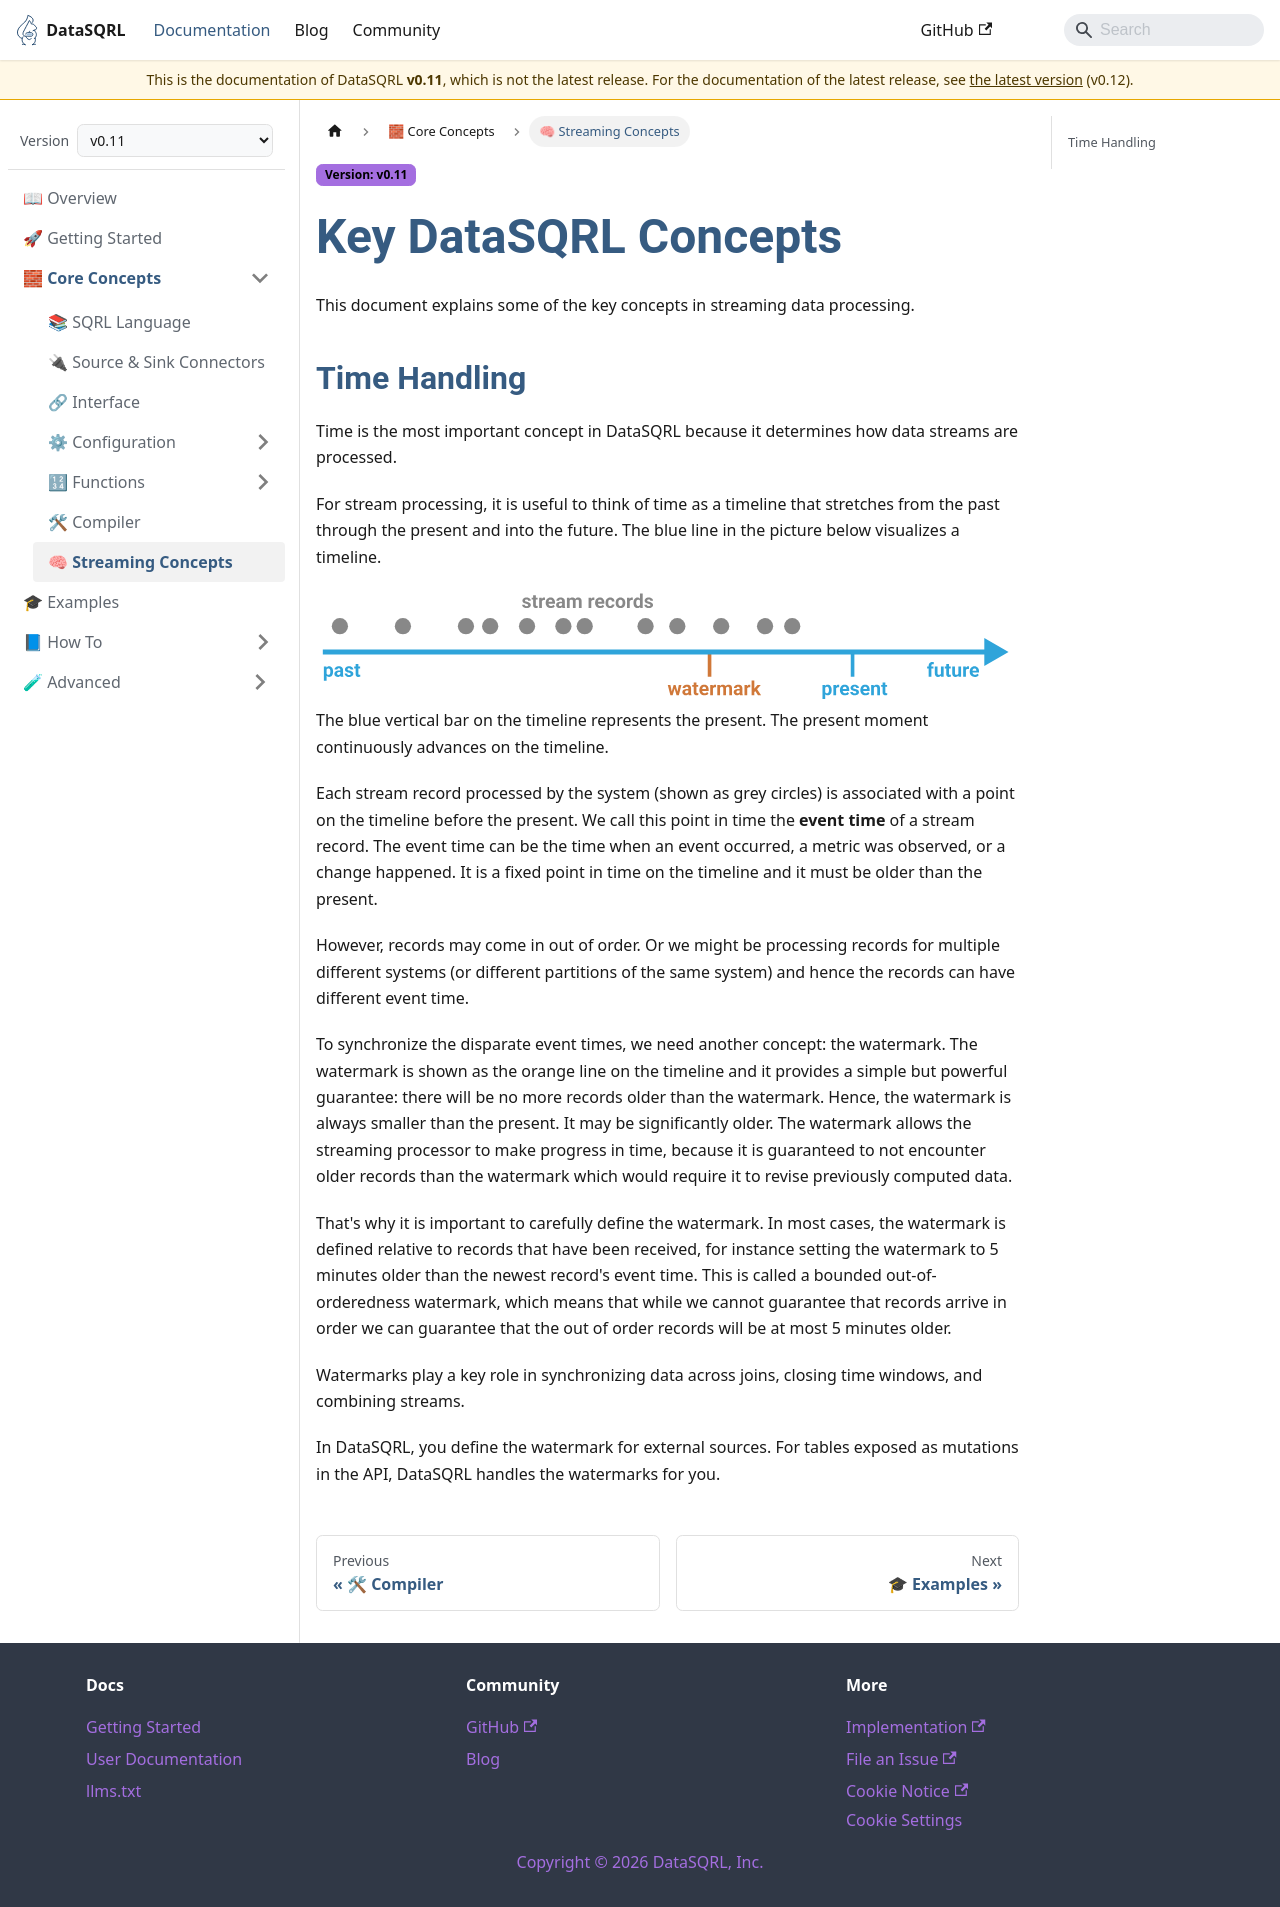

repository: DataSQRL/sqrl · page: docs/v0-11/intro/concepts/index.html · generator: docusaurus

---
title: "Streaming Concepts: Time and Watermarks"
description: "Key stream processing concepts in DataSQRL: event time, processing time, and watermarks, and how time determines how data streams are processed."
---

# Streaming Concepts: Time and Watermarks

These concepts exist because operational data arrives continuously and out of order, which a warehouse model never has to handle. That is why this page is about time: it explains the key concepts of streaming data processing that DataSQRL pipelines are built on.

## Time Handling

Time is the most important concept in DataSQRL because it determines how data streams are processed.

For stream processing, it is useful to think of time as a timeline that stretches from the past through the present
and into the future. The blue line in the picture below visualizes a timeline.

<img src="/img/docs/timeline.svg" alt="SQRL Timeline" style={{width: '100%'}} />

The blue vertical bar on the timeline represents the present. The present moment continuously advances on the timeline.

Each stream record processed by the system (shown as grey circles) is associated with a point on the timeline
before the present. We call this point in time the **event time** of a stream record.
The event time can be the time when an event occurred, a metric was observed, or a change happened.
It is a fixed point in time on the timeline and it must be older than the present.

However, records may come in out of order. Or we might be processing records for multiple different systems
(or different partitions of the same system) and hence the records can have different event time.

To synchronize the disparate event times, we need another concept: the watermark. The watermark is shown as the orange
line on the timeline and it provides a simple but powerful guarantee: there will be no more records older than the watermark.
Hence, the watermark is always smaller than the present. It may be significantly older.
The watermark allows the streaming processor to make progress in time, because it is guaranteed to not encounter
older records than the watermark which would require it to revise previously computed data.

That's why it is important to carefully define the watermark. In most cases, the watermark is defined relative
to records that have been received, for instance setting the watermark to 5 minutes older than the newest
record's event time. This is called a bounded out-of-orderedness watermark, which means that while we cannot guarantee
that records arrive in order we can guarantee that the out of order records will be at most 5 minutes older.

Watermarks play a key role in synchronizing data across joins, closing time windows, and combining streams.

In DataSQRL, you define the watermark for external sources.
For tables exposed as mutations in the API, DataSQRL handles the watermarks for you.
